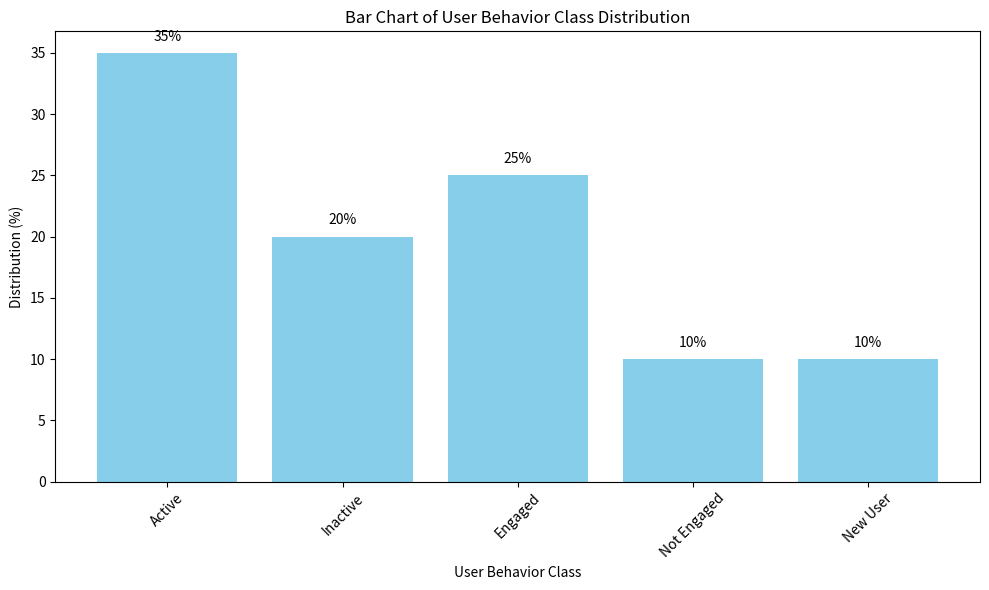

Write Python code to recreate this figure. (Note: this script raises an exception after producing the figure.)
import matplotlib.pyplot as plt
import numpy as np

# Data for user behavior classes
user_behavior_classes = ['Active', 'Inactive', 'Engaged', 'Not Engaged', 'New User']
class_distribution = [35, 20, 25, 10, 10]

# Create a bar chart
plt.figure(figsize=(10, 6))
plt.bar(user_behavior_classes, class_distribution, color='skyblue')
plt.xlabel('User Behavior Class')
plt.ylabel('Distribution (%)')
plt.title('Bar Chart of User Behavior Class Distribution')
plt.xticks(rotation=45)  # Rotate x-axis labels for better readability

# Display the percentage value on top of each bar
for i, value in enumerate(class_distribution):
    plt.text(i, value + 1, str(value) + '%', ha='center')

plt.tight_layout()  # Ensure labels fit within the figure
plt.show()
plt.savefig('png_files/plot_e74fe6d0.png')